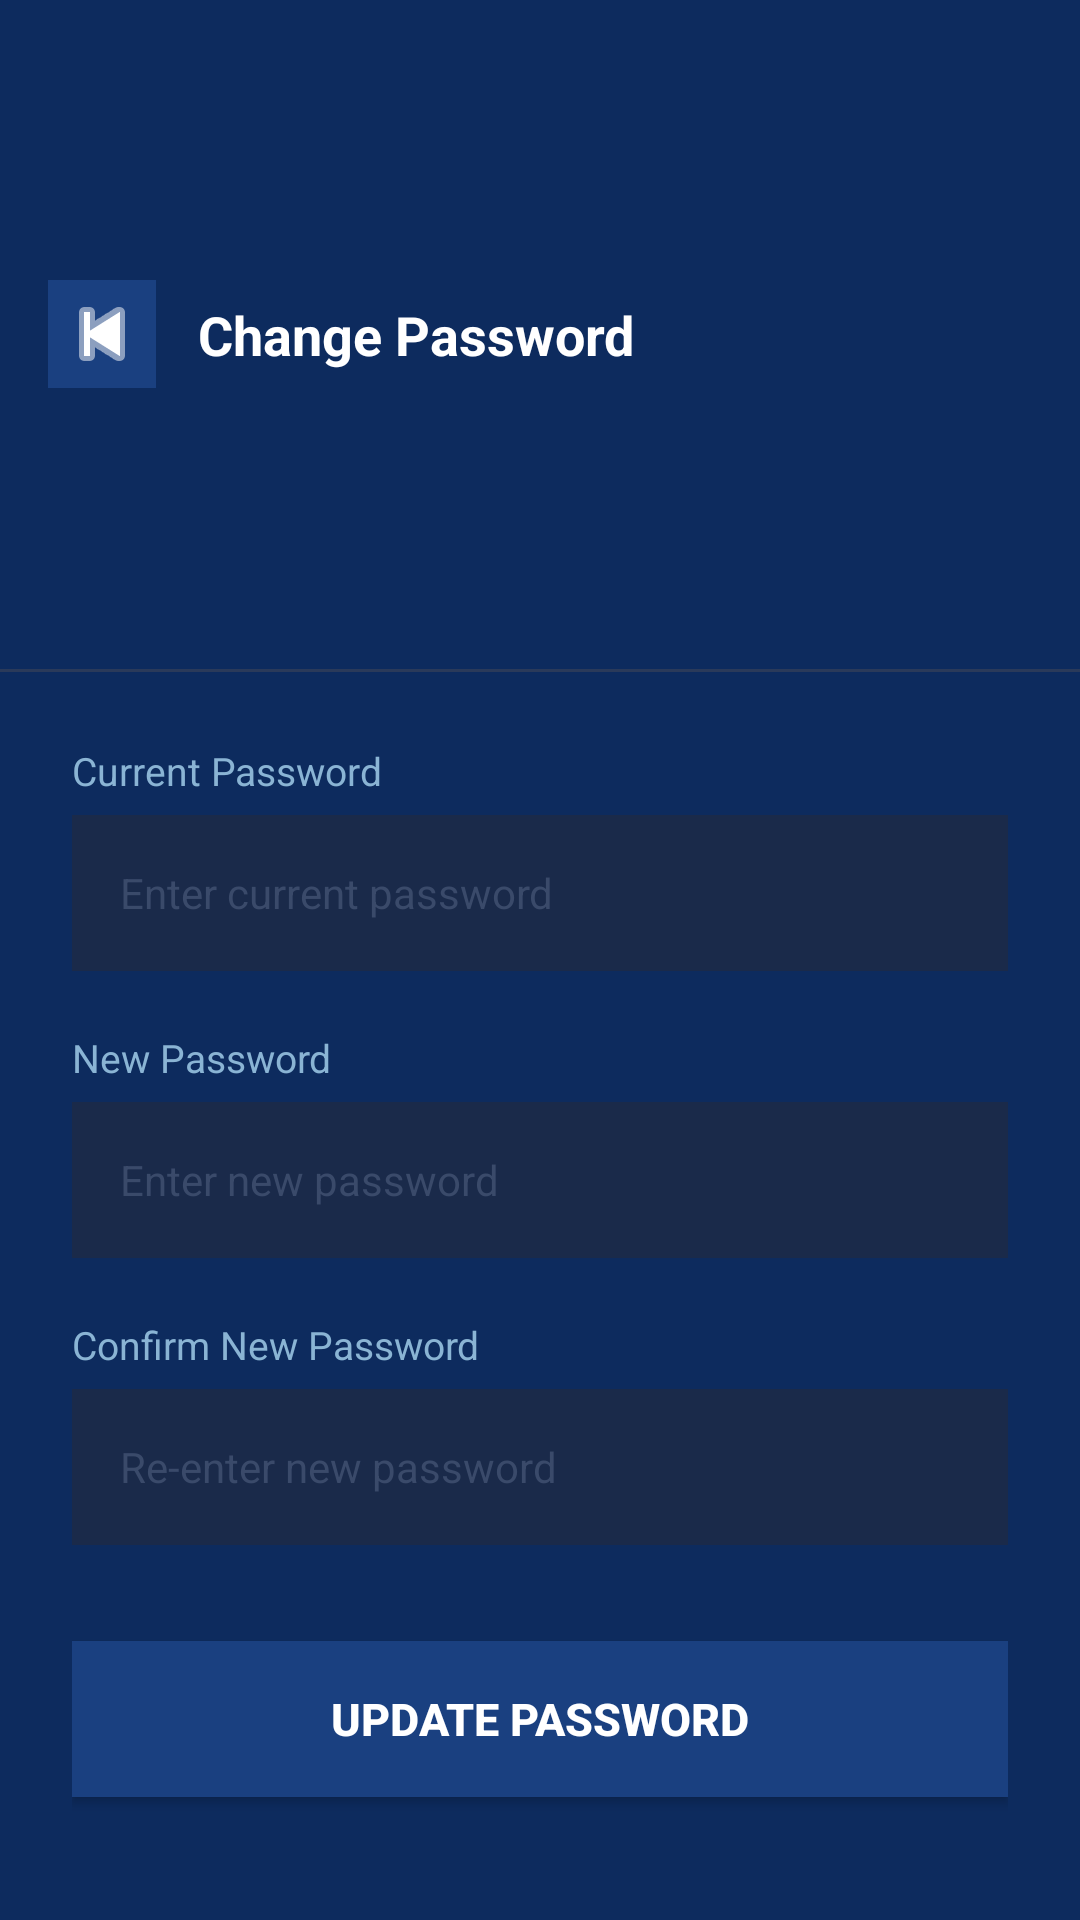

The Android layout XML behind this screen, and the referenced resources:
<!-- AndroidManifest.xml: application theme Theme.ApprovalApp -->
<!-- res/layout/activity_change_password.xml -->
<?xml version="1.0" encoding="utf-8"?>
<LinearLayout
    xmlns:android="http://schemas.android.com/apk/res/android"
    android:layout_width="match_parent"
    android:layout_height="match_parent"
    android:background="#0D2B5E"
    android:orientation="vertical">

    
    <LinearLayout
        android:layout_width="match_parent"
        android:layout_height="223dp"
        android:background="#0D2B5E"
        android:gravity="center_vertical"
        android:orientation="horizontal"
        android:paddingStart="16dp"
        android:paddingEnd="16dp">

        <ImageButton
            android:id="@+id/btnBack"
            android:layout_width="36dp"
            android:layout_height="36dp"
            android:background="#1A4080"
            android:contentDescription="Back"
            android:src="@android:drawable/ic_media_previous"
            android:tint="#FFFFFF" />

        <TextView
            android:layout_width="0dp"
            android:layout_height="wrap_content"
            android:layout_marginStart="14dp"
            android:layout_weight="1"
            android:text="Change Password"
            android:textColor="#FFFFFF"
            android:textSize="18sp"
            android:textStyle="bold" />
    </LinearLayout>

    <View
        android:layout_width="match_parent"
        android:layout_height="1dp"
        android:background="#2A3A5A" />

    
    <LinearLayout
        android:layout_width="match_parent"
        android:layout_height="0dp"
        android:layout_weight="1"
        android:orientation="vertical"
        android:padding="24dp">

        <TextView
            android:layout_width="wrap_content"
            android:layout_height="wrap_content"
            android:layout_marginBottom="6dp"
            android:text="Current Password"
            android:textColor="#8AB4D4"
            android:textSize="13sp" />

        <EditText
            android:id="@+id/etCurrentPassword"
            android:layout_width="match_parent"
            android:layout_height="52dp"
            android:layout_marginBottom="20dp"
            android:background="#1A2A4A"
            android:hint="Enter current password"
            android:textColorHint="#3A4A6A"
            android:inputType="textPassword"
            android:paddingStart="16dp"
            android:paddingEnd="16dp"
            android:textColor="#FFFFFF"
            android:textSize="14sp" />

        <TextView
            android:layout_width="wrap_content"
            android:layout_height="wrap_content"
            android:layout_marginBottom="6dp"
            android:text="New Password"
            android:textColor="#8AB4D4"
            android:textSize="13sp" />

        <EditText
            android:id="@+id/etNewPassword"
            android:layout_width="match_parent"
            android:layout_height="52dp"
            android:layout_marginBottom="20dp"
            android:background="#1A2A4A"
            android:hint="Enter new password"
            android:textColorHint="#3A4A6A"
            android:inputType="textPassword"
            android:paddingStart="16dp"
            android:paddingEnd="16dp"
            android:textColor="#FFFFFF"
            android:textSize="14sp" />

        <TextView
            android:layout_width="wrap_content"
            android:layout_height="wrap_content"
            android:layout_marginBottom="6dp"
            android:text="Confirm New Password"
            android:textColor="#8AB4D4"
            android:textSize="13sp" />

        <EditText
            android:id="@+id/etConfirmPassword"
            android:layout_width="match_parent"
            android:layout_height="52dp"
            android:layout_marginBottom="32dp"
            android:background="#1A2A4A"
            android:hint="Re-enter new password"
            android:textColorHint="#3A4A6A"
            android:inputType="textPassword"
            android:paddingStart="16dp"
            android:paddingEnd="16dp"
            android:textColor="#FFFFFF"
            android:textSize="14sp" />

        <Button
            android:id="@+id/btnUpdatePassword"
            android:layout_width="match_parent"
            android:layout_height="52dp"
            android:background="#1A4080"
            android:text="Update Password"
            android:textColor="#FFFFFF"
            android:textSize="15sp"
            android:textStyle="bold" />

    </LinearLayout>

</LinearLayout>
<!-- resources referenced by this layout -->
<resources>
  <style name="Theme.ApprovalApp" parent="Theme.Material3.Light.NoActionBar">
  
          
          <item name="android:windowTranslucentStatus">false</item>
          <item name="android:windowDrawsSystemBarBackgrounds">true</item>
          <item name="android:statusBarColor">@color/navy_dark</item>
  
          
          <item name="android:windowBackground">@color/light_bg</item>
          <item name="colorSurface">@color/light_surface</item>
          <item name="android:colorBackground">@color/light_bg</item>
  
          
          <item name="colorPrimary">@color/navy_dark</item>
          <item name="colorPrimaryVariant">@color/navy_mid</item>
          <item name="colorOnPrimary">@color/text_white</item>
  
          
          <item name="colorSecondary">@color/accent_red</item>
          <item name="colorOnSecondary">@color/text_white</item>
  
          
          <item name="android:textColorPrimary">@color/text_on_light_primary</item>
          <item name="android:textColorSecondary">@color/text_on_light_secondary</item>
  
          
          <item name="colorControlActivated">@color/navy_dark</item>
          <item name="colorControlNormal">@color/accent_grey</item>
  
          
          <item name="colorControlHighlight">#1A0D2B5E</item>
  
      </style>
  <color name="navy_dark">#0D2B5E</color>
  <color name="light_bg">#F0F4F8</color>
  <color name="light_surface">#FFFFFF</color>
  <color name="navy_mid">#1A3A6E</color>
  <color name="text_white">#FFFFFF</color>
  <color name="accent_red">#C0182E</color>
  <color name="text_on_light_primary">#0D2B5E</color>
  <color name="text_on_light_secondary">#4A5E78</color>
  <color name="accent_grey">#8A9BB0</color>
</resources>
